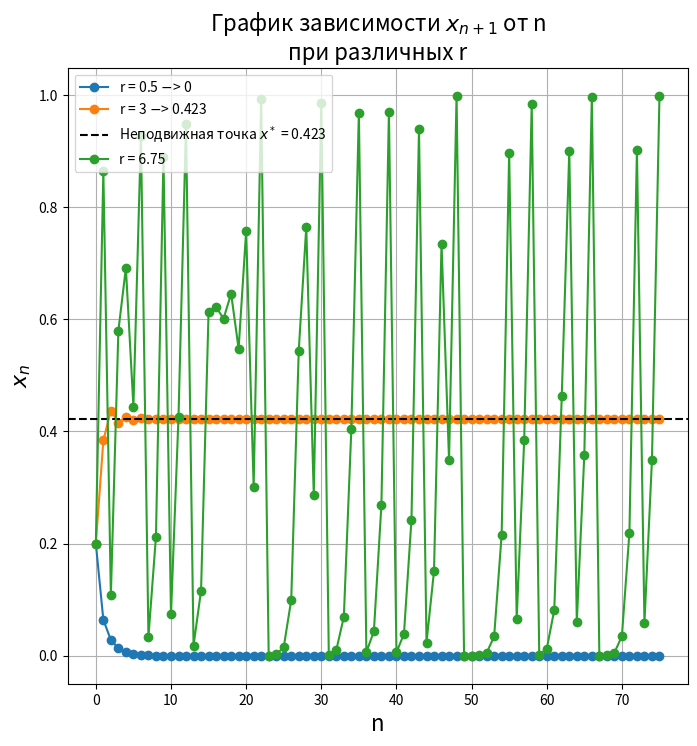

Source code (Python):
import matplotlib.pyplot as plt

def g(x, r):
    return r * x * ((1 - x) ** 2)


plt.figure(figsize=(8, 8))
iterations_number = 75
x0 = 0.2

r = 0.5
x_list = [x0]
x_now = x0
for _ in range(iterations_number):
    x_now = g(x_now, r)
    x_list.append(x_now)
plt.plot(x_list, "o-", label=f"r = {r} $-$> 0")

r = 3
static_x = 1 - 1 / r ** 0.5
x_list = [x0]
x_now = x0
for _ in range(iterations_number):
    x_now = g(x_now, r)
    x_list.append(x_now)
plt.plot(x_list, "o-", label=f"r = {r} $-$> {static_x:.3f}")
plt.axhline(static_x, color="black", linestyle="--",
            label=f"Неподвижная точка $x^*$ = {static_x:.3f}")

r = 27 / 4
x_list = [x0]
x_now = x0
for _ in range(iterations_number):
    x_now = g(x_now, r)
    x_list.append(x_now)
plt.plot(x_list, "o-", label=f"r = {r}")

plt.title(f"График зависимости $x_{{n+1}}$ от n" + "\n" +
          "при различных r", fontsize=16)
plt.xlabel("n", fontsize=16)
plt.ylabel("$x_n$", fontsize=16)
plt.legend(fontsize=10, loc='upper left')
plt.grid()
plt.show()
